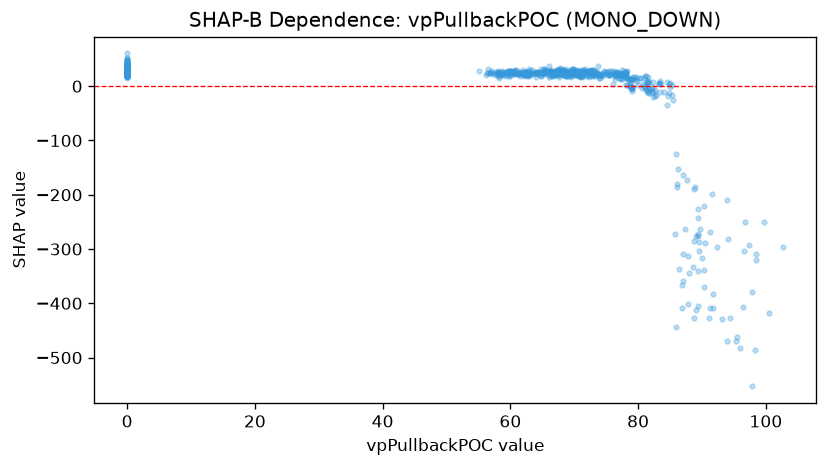

Data behind this chart, as committed beside it:
feature_value, shap_value
71.73, 27.48
0.0, 30.09
72.93, 18.78
71.07, 25.26
0.0, 25.28
71.34, 28.22
72.52, 28.11
74.4, 23.09
72.76, 26.6
0.0, 28.39
72.88, 24.9
72.54, 26.32
74.48, 20.46
0.0, 22.77
72.93, 24.99
74.25, 21.11
0.0, 27.76
0.0, 25.13
0.0, 20.83
0.0, 19.53
77.46, 29.46
76.45, 19.61
76.61, 21.14
72.49, 30.32
0.0, 27.69
77.1, 15.19
77.43, 23.79
0.0, 42.58
0.0, 29.76
75.81, 28.52
78.13, 18.19
0.0, 36.23
0.0, 29.18
76.38, 24.92
77.86, 21.43
76.1, 25.49
77.47, 20.96
77.03, 24.94
78.12, 15.76
78.15, 24
0.0, 23.38
78.84, 14.06
78.55, 10.99
78.13, 25.73
0.0, 28.39
0.0, 27.38
0.0, 31.22
0.0, 24.76
0.0, 24.69
0.0, 21.61
82.15, -4.619
81.85, -5.248
81.31, 19.36
0.0, 24.21
0.0, 24.52
0.0, 36.22
0.0, 21.5
81.6, 5.57
0.0, 28.56
0.0, 26.96
... 856 more rows
